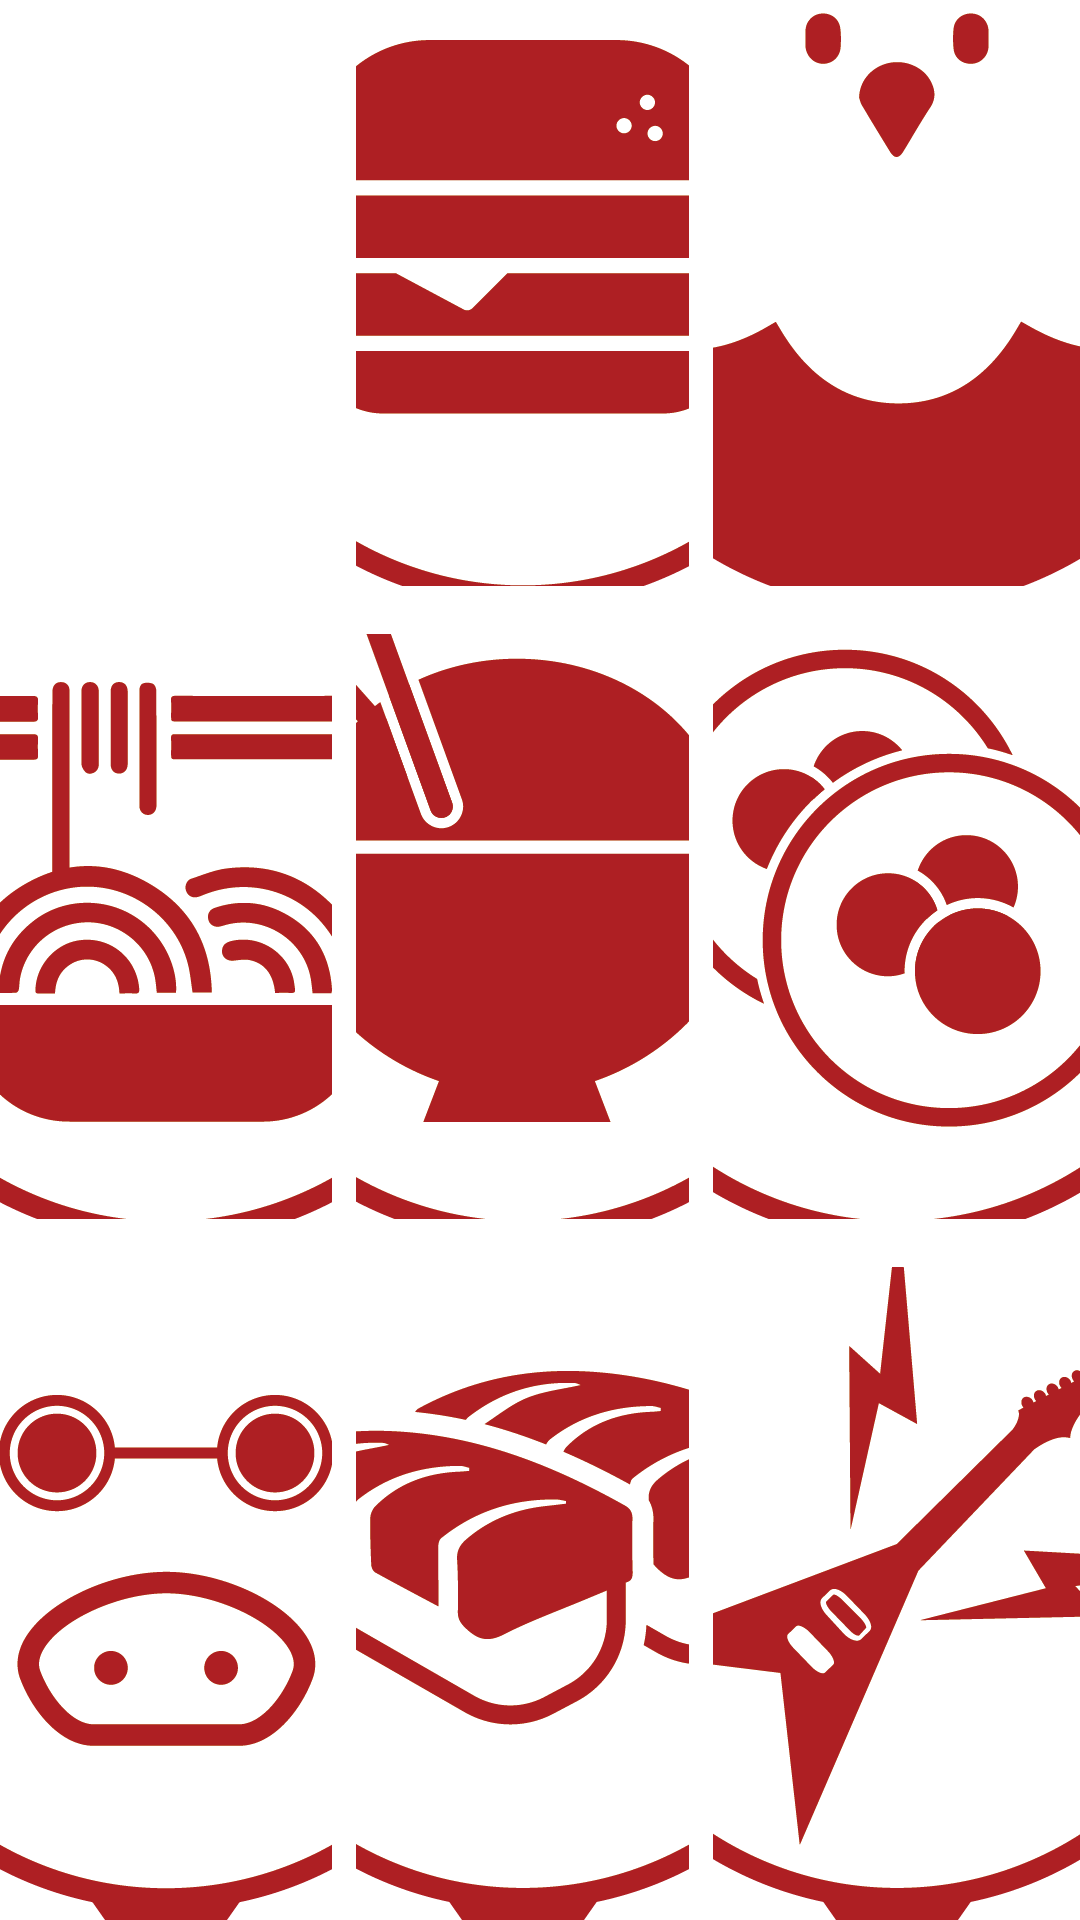

The Android layout XML behind this screen, and the referenced resources:
<!-- AndroidManifest.xml: application theme AppTheme -->
<!-- res/layout/fragment_choice_menu.xml -->
<?xml version="1.0" encoding="utf-8"?>
<android.support.constraint.ConstraintLayout xmlns:android="http://schemas.android.com/apk/res/android"
    xmlns:app="http://schemas.android.com/apk/res-auto"
    android:layout_width="match_parent"
    android:layout_height="283dp"
    android:background="@android:color/white">

    <ImageButton
        android:id="@+id/button_pizza"
        android:layout_width="0dp"
        android:layout_height="0dp"
        android:background="@drawable/menu_background"
        android:layout_marginBottom="16dp"
        android:layout_marginRight="8dp"
        android:src="@drawable/menu_pizza"
        app:layout_constraintBottom_toTopOf="@+id/guideline3"
        app:layout_constraintEnd_toStartOf="@+id/guideline"
        app:layout_constraintLeft_toLeftOf="parent"
        app:layout_constraintTop_toTopOf="parent" />

    <ImageButton
        android:id="@+id/button_hamburger"
        android:layout_width="0dp"
        android:layout_height="0dp"
        android:background="@drawable/menu_background"
        android:layout_marginBottom="16dp"
        android:layout_marginRight="8dp"
        android:src="@drawable/menu_hamburger"
        app:layout_constraintBottom_toTopOf="@+id/guideline3"
        app:layout_constraintEnd_toStartOf="@+id/guideline2"
        app:layout_constraintLeft_toRightOf="@id/button_pizza"
        app:layout_constraintStart_toStartOf="@+id/guideline"
        app:layout_constraintTop_toTopOf="parent" />

    <ImageButton
        android:id="@+id/button_chicken"
        android:layout_width="0dp"
        android:layout_height="0dp"
        android:background="@drawable/menu_background"
        android:layout_marginBottom="16dp"
        android:src="@drawable/menu_chicken"
        app:layout_constraintBottom_toTopOf="@+id/guideline3"
        app:layout_constraintEnd_toEndOf="parent"
        app:layout_constraintLeft_toRightOf="@id/button_hamburger"
        app:layout_constraintStart_toStartOf="@+id/guideline2"
        app:layout_constraintTop_toTopOf="parent" />

    <ImageButton
        android:id="@+id/button_chinese"
        android:layout_width="0dp"
        android:layout_height="0dp"
        android:background="@drawable/menu_background"
        android:layout_marginBottom="16dp"
        android:layout_marginRight="8dp"
        android:src="@drawable/menu_chinese"
        app:layout_constraintBottom_toTopOf="@+id/guideline4"
        app:layout_constraintEnd_toStartOf="@+id/guideline"
        app:layout_constraintStart_toStartOf="parent"
        app:layout_constraintTop_toTopOf="@+id/guideline3" />

    <ImageButton
        android:id="@+id/button_korean"
        android:layout_width="0dp"
        android:layout_height="0dp"
        android:background="@drawable/menu_background"
        android:layout_marginBottom="16dp"
        android:layout_marginRight="8dp"
        android:src="@drawable/menu_korean"
        app:layout_constraintBottom_toTopOf="@+id/guideline4"
        app:layout_constraintEnd_toStartOf="@+id/guideline2"
        app:layout_constraintLeft_toRightOf="@id/button_chinese"
        app:layout_constraintStart_toStartOf="@+id/guideline"
        app:layout_constraintTop_toTopOf="@+id/guideline3" />

    <ImageButton
        android:id="@+id/button_snackbar"
        android:layout_width="0dp"
        android:layout_height="0dp"
        android:background="@drawable/menu_background"
        android:layout_marginBottom="16dp"
        android:src="@drawable/menu_snackbar"
        app:layout_constraintBottom_toTopOf="@+id/guideline4"
        app:layout_constraintEnd_toEndOf="parent"
        app:layout_constraintLeft_toRightOf="@id/button_korean"
        app:layout_constraintStart_toStartOf="@+id/guideline2"
        app:layout_constraintTop_toTopOf="@+id/guideline3" />

    <ImageButton
        android:id="@+id/button_porkfeet"
        android:layout_width="0dp"
        android:layout_height="0dp"
        android:background="@drawable/menu_background"
        android:layout_marginRight="8dp"
        android:src="@drawable/menu_porkfeet"
        app:layout_constraintBottom_toBottomOf="parent"
        app:layout_constraintEnd_toStartOf="@+id/guideline"
        app:layout_constraintStart_toStartOf="parent"
        app:layout_constraintTop_toTopOf="@+id/guideline4" />

    <ImageButton
        android:id="@+id/button_japanese"
        android:layout_width="0dp"
        android:layout_height="0dp"
        android:background="@drawable/menu_background"
        android:layout_marginRight="8dp"
        android:src="@drawable/menu_japanese"
        app:layout_constraintBottom_toBottomOf="parent"
        app:layout_constraintEnd_toStartOf="@+id/guideline2"
        app:layout_constraintLeft_toRightOf="@id/button_porkfeet"
        app:layout_constraintStart_toStartOf="@+id/guideline"
        app:layout_constraintTop_toTopOf="@+id/guideline4" />

    <ImageButton
        android:id="@+id/button_etc"
        android:layout_width="0dp"
        android:layout_height="0dp"
        android:background="@drawable/menu_background"
        android:src="@drawable/menu_etc"
        app:layout_constraintBottom_toBottomOf="parent"
        app:layout_constraintEnd_toEndOf="parent"
        app:layout_constraintLeft_toRightOf="@id/button_japanese"
        app:layout_constraintStart_toStartOf="@+id/guideline2"
        app:layout_constraintTop_toTopOf="@+id/guideline4" />

    <android.support.constraint.Guideline
        android:id="@+id/guideline"
        android:layout_width="wrap_content"
        android:layout_height="wrap_content"
        android:orientation="vertical"
        app:layout_constraintGuide_percent="0.33" />

    <android.support.constraint.Guideline
        android:id="@+id/guideline2"
        android:layout_width="wrap_content"
        android:layout_height="wrap_content"
        android:orientation="vertical"
        app:layout_constraintGuide_percent="0.66" />

    <android.support.constraint.Guideline
        android:id="@+id/guideline3"
        android:layout_width="wrap_content"
        android:layout_height="wrap_content"
        android:orientation="horizontal"
        app:layout_constraintGuide_percent="0.33" />

    <android.support.constraint.Guideline
        android:id="@+id/guideline4"
        android:layout_width="wrap_content"
        android:layout_height="wrap_content"
        android:orientation="horizontal"
        app:layout_constraintGuide_percent="0.66" />


</android.support.constraint.ConstraintLayout>
<!-- resources referenced by this layout -->
<resources>
  <!-- drawable menu_chicken: png bitmap (drawable-xxhdpi, 31598 bytes) -->
  <!-- drawable menu_chinese: png bitmap (drawable-xxhdpi, 45193 bytes) -->
  <!-- drawable menu_etc (drawable) -->
  <?xml version="1.0" encoding="utf-8"?>
  <selector xmlns:android="http://schemas.android.com/apk/res/android">
  
      
      <item android:drawable="@drawable/ic_menu_etc"
          android:state_selected="true" />
  
      <item android:drawable="@drawable/ic_menu_etc_disable" />
  </selector>
  <!-- drawable menu_hamburger (drawable) -->
  <?xml version="1.0" encoding="utf-8"?>
  <selector xmlns:android="http://schemas.android.com/apk/res/android">
  
      
      <item android:drawable="@drawable/ic_menu_hamburger"
          android:state_selected="true" />
  
      <item android:drawable="@drawable/ic_menu_hamburger_disable" />
  </selector>
  <!-- drawable menu_japanese (drawable) -->
  <?xml version="1.0" encoding="utf-8"?>
  <selector xmlns:android="http://schemas.android.com/apk/res/android">
  
      
      <item android:drawable="@drawable/ic_menu_japanese"
          android:state_selected="true" />
  
      <item android:drawable="@drawable/ic_menu_japanese_disable" />
  </selector>
  <!-- drawable menu_korean: png bitmap (drawable-xxhdpi, 43614 bytes) -->
  <!-- drawable menu_pizza (drawable) -->
  <?xml version="1.0" encoding="utf-8"?>
  <selector xmlns:android="http://schemas.android.com/apk/res/android">
  
      
      <item android:drawable="@drawable/ic_menu_pizza"
          android:state_selected="true" />
  
      <item android:drawable="@drawable/ic_menu_pizza_disable" />
  </selector>
  <!-- drawable menu_porkfeet: png bitmap (drawable-xxhdpi, 52986 bytes) -->
  <!-- drawable menu_snackbar (drawable) -->
  <?xml version="1.0" encoding="utf-8"?>
  <selector xmlns:android="http://schemas.android.com/apk/res/android">
  
      
      <item android:drawable="@drawable/ic_menu_snackbar"
          android:state_selected="true" />
  
      <item android:drawable="@drawable/ic_menu_snackbar_disable" />
  </selector>
  <style name="AppTheme" parent="Theme.AppCompat.Light.NoActionBar">
          
          <item name="colorPrimary">@color/plum</item>
          <item name="colorPrimaryDark">@color/plum</item>
      </style>
  <!-- drawable ic_menu_etc: png bitmap (drawable-hdpi, 6532 bytes) -->
  <!-- drawable ic_menu_etc_disable: png bitmap (drawable-hdpi, 4327 bytes) -->
  <!-- drawable ic_menu_hamburger: png bitmap (drawable-hdpi, 6311 bytes) -->
  <!-- drawable ic_menu_hamburger_disable: png bitmap (drawable-hdpi, 3855 bytes) -->
  <!-- drawable ic_menu_japanese: png bitmap (drawable-hdpi, 8137 bytes) -->
  <!-- drawable ic_menu_japanese_disable: png bitmap (drawable-hdpi, 5310 bytes) -->
  <!-- drawable ic_menu_pizza: png bitmap (drawable-hdpi, 7063 bytes) -->
  <!-- drawable ic_menu_pizza_disable: png bitmap (drawable-hdpi, 4262 bytes) -->
  <!-- drawable ic_menu_snackbar: png bitmap (drawable-hdpi, 7592 bytes) -->
  <!-- drawable ic_menu_snackbar_disable: png bitmap (drawable-hdpi, 5635 bytes) -->
  <color name="plum">#79171c</color>
</resources>
